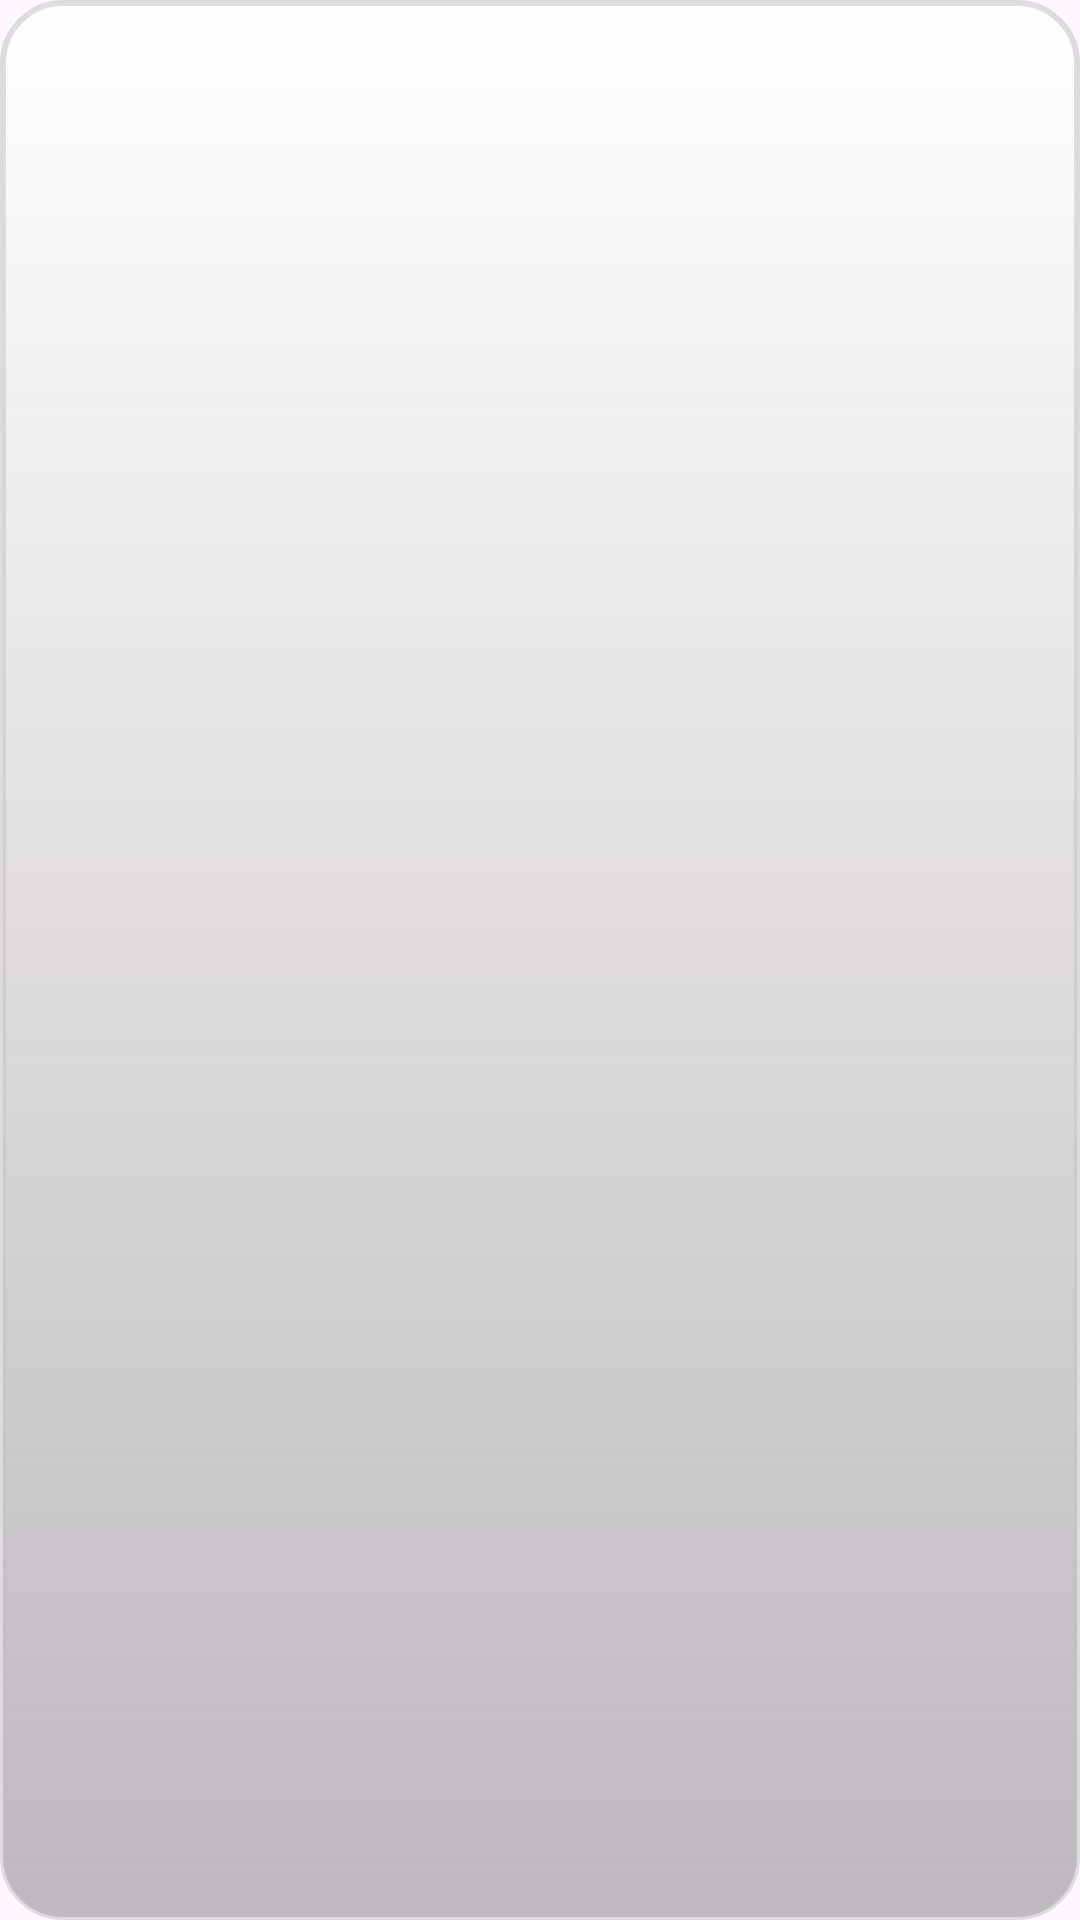

Here is an Android app screen rendered from its layout file. Give the layout XML and the strings, colors and styles it references.
<!-- AndroidManifest.xml: application theme Theme.CarsMobile -->
<!-- res/layout/cars_widjets_item.xml -->
<?xml version="1.0" encoding="utf-8"?>
<androidx.constraintlayout.widget.ConstraintLayout xmlns:android="http://schemas.android.com/apk/res/android"
    xmlns:app="http://schemas.android.com/apk/res-auto"
    xmlns:tools="http://schemas.android.com/tools"
    android:layout_width="match_parent"
    android:layout_height="250dp"
    android:layout_margin="5dp"
    android:background="@drawable/background_for_rec">

        <TextView
            android:id="@+id/tv_carModel"
            android:textColor="@color/black"
            android:layout_width="wrap_content"
            android:layout_height="wrap_content"
            android:textSize="20sp"
            app:layout_constraintTop_toTopOf="parent"
            app:layout_constraintBottom_toTopOf="@id/iv_carImage"
            app:layout_constraintStart_toStartOf="@id/iv_carImage"
            android:textStyle="bold"
            tools:text="Cars Model"/>

        <ImageView
            android:id="@+id/iv_carImage"
            android:layout_width="0dp"
            android:layout_height="0dp"
            android:layout_marginHorizontal="10dp"
            android:layout_marginVertical="10dp"
            android:scaleType="centerCrop"
            app:layout_constraintBottom_toBottomOf="parent"
            app:layout_constraintEnd_toStartOf="@+id/tv_carSpeed"
            app:layout_constraintStart_toStartOf="parent"
            app:layout_constraintTop_toBottomOf="@id/tv_carModel"
            tools:background="@color/black"/>


        <TextView
            android:id="@+id/tv_carCountry"
            app:layout_constraintTop_toBottomOf="@id/tv_carSpeed"
            app:layout_constraintStart_toStartOf="@id/tv_carSpeed"
            android:maxLines="1"
            android:layout_marginTop="10dp"
            android:layout_width="wrap_content"
            android:layout_height="wrap_content"
            android:textSize="22sp"
            android:textStyle="italic"
            tools:text="Car Company"/>

        <TextView
            android:id="@+id/tv_carSpeed"
            android:layout_width="wrap_content"
            android:layout_height="wrap_content"
            tools:text="Car Speed"
            android:layout_marginTop="10dp"
            app:layout_constraintTop_toBottomOf="@id/tv_carType"
            app:layout_constraintStart_toStartOf="@id/tv_carType"
            android:textSize="22sp"/>

        <TextView
            android:id="@+id/tv_carType"
            app:layout_constraintTop_toBottomOf="@id/tv_StarsWidget"
            app:layout_constraintStart_toStartOf="@id/tv_StarsWidget"
            android:layout_width="0dp"
            android:layout_marginTop="10dp"
            android:layout_height="wrap_content"
            tools:text="Car type"
            android:textSize="22sp"
            android:textStyle="italic"/>

        <TextView
            android:id="@+id/tv_StarsWidget"
            android:layout_width="wrap_content"
            android:layout_height="wrap_content"
            android:textColor="@color/yellow"
            android:textSize="18sp"
            android:layout_marginEnd="16dp"
            android:layout_marginBottom="100dp"
            app:layout_constraintBottom_toBottomOf="parent"
            app:layout_constraintEnd_toEndOf="parent"
            app:layout_constraintTop_toTopOf="parent"
            tools:text="★☆"/>

</androidx.constraintlayout.widget.ConstraintLayout>
<!-- resources referenced by this layout -->
<resources>
  <color name="black">#FF000000</color>
  <color name="yellow">#FFDD00</color>
  <!-- drawable background_for_rec (drawable) -->
  <?xml version="1.0" encoding="utf-8"?>
  <shape xmlns:android="http://schemas.android.com/apk/res/android">
  
      <corners android:radius="20dp"/>
  
      <stroke android:color="@color/gray"
              android:width="2dp"/>
  
      <gradient android:startColor="@color/white"
                android:centerColor="@color/gray"
                android:endColor="@color/gray_dark"
                android:angle="1" />
  </shape>
  <style name="Theme.CarsMobile" parent="Base.Theme.CarsMobile" />
  <color name="gray">#80BFBFBF</color>
  <color name="white">#FFFFFFFF</color>
  <color name="gray_dark">#665B5B5B</color>
  <style name="Base.Theme.CarsMobile" parent="Theme.Material3.DayNight.NoActionBar">
          
          
      </style>
</resources>
